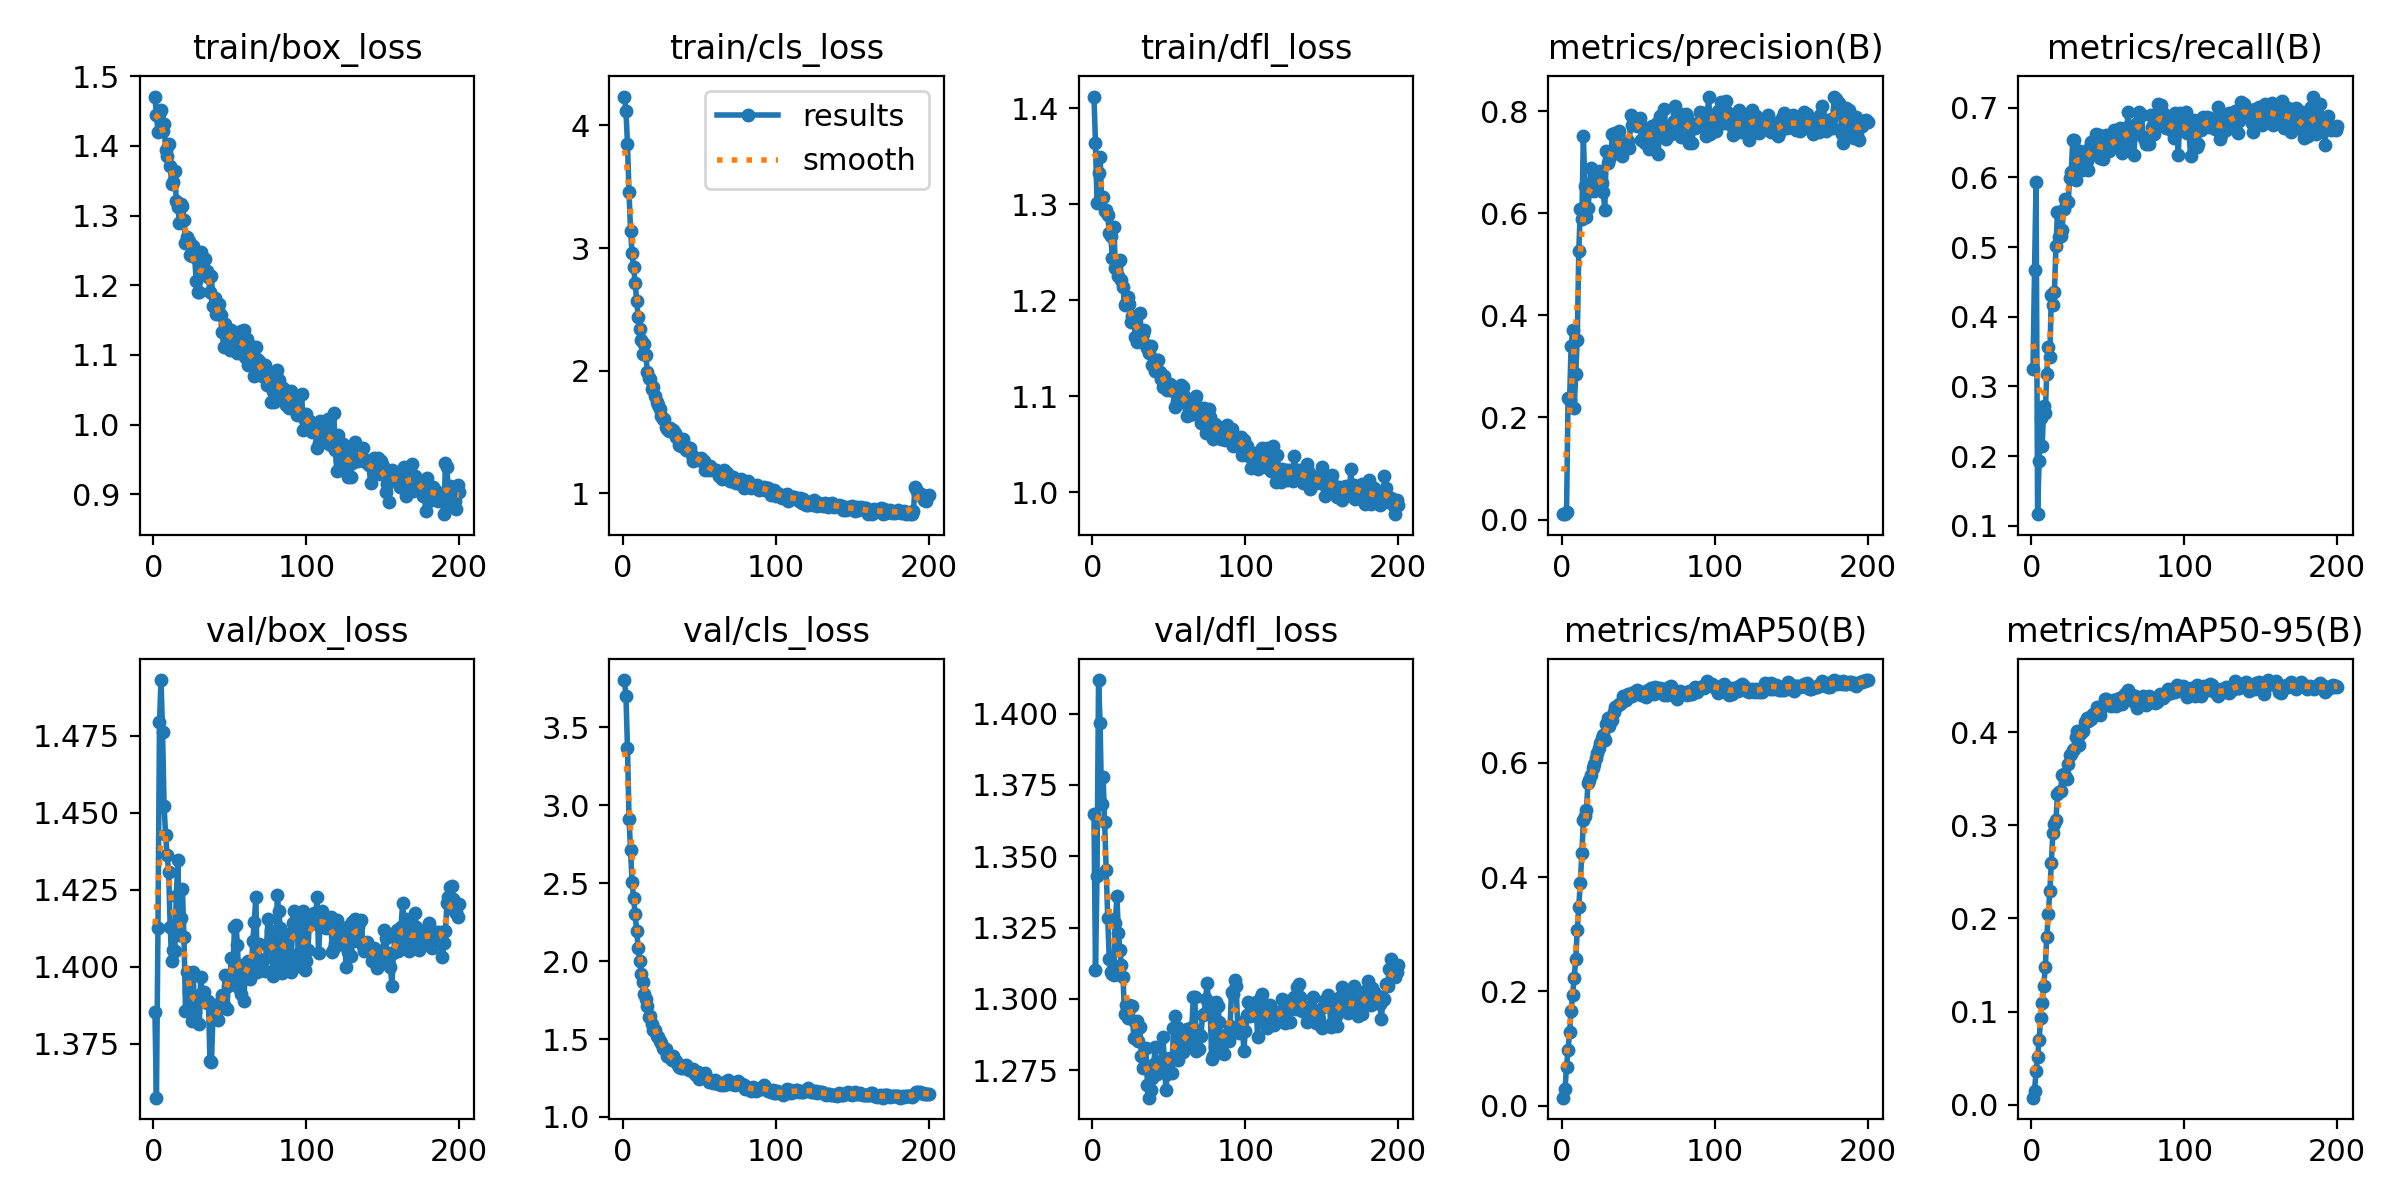

Data behind this chart, as committed beside it:
epoch, time, train/box_loss, train/cls_loss, train/dfl_loss, metrics/precision(B), metrics/recall(B), metrics/mAP50(B), metrics/mAP50-95(B), val/box_loss, val/cls_loss, val/dfl_loss, lr/pg0, lr/pg1, lr/pg2, lr/pg3, lr/pg4, lr/pg5, lr/pg6, lr/pg7
1, 30.94, 1.471, 4.234, 1.412, 0.0106, 0.3254, 0.01433, 0.00756, 1.385, 3.804, 1.365, 0.0008928, 0.0002976, 0.0008928, 0.0002976, 0.0008928, 0.0002976, 0.0008928, 0.0002976
2, 55.4, 1.444, 4.12, 1.364, 0.01099, 0.4672, 0.02871, 0.01509, 1.358, 3.699, 1.31, 0.001793, 0.0005976, 0.001793, 0.0005976, 0.001793, 0.0005976, 0.001793, 0.0005976
3, 79.19, 1.42, 3.846, 1.302, 0.01482, 0.5938, 0.06859, 0.03596, 1.413, 3.367, 1.343, 0.002684, 0.0008946, 0.002684, 0.0008946, 0.002684, 0.0008946, 0.002684, 0.0008946
4, 103.2, 1.446, 3.453, 1.333, 0.2391, 0.1166, 0.09842, 0.05145, 1.479, 2.913, 1.412, 0.002687, 0.0008955, 0.002687, 0.0008955, 0.002687, 0.0008955, 0.002687, 0.0008955
5, 125.4, 1.452, 3.141, 1.349, 0.2343, 0.1931, 0.1284, 0.0695, 1.493, 2.713, 1.397, 0.002673, 0.000891, 0.002673, 0.000891, 0.002673, 0.000891, 0.002673, 0.000891
6, 149.6, 1.421, 2.957, 1.307, 0.3402, 0.2545, 0.1664, 0.09298, 1.476, 2.509, 1.368, 0.00266, 0.0008865, 0.00266, 0.0008865, 0.00266, 0.0008865, 0.00266, 0.0008865
7, 172.1, 1.431, 2.844, 1.307, 0.3706, 0.2139, 0.1942, 0.1092, 1.452, 2.407, 1.378, 0.002646, 0.000882, 0.002646, 0.000882, 0.002646, 0.000882, 0.002646, 0.000882
8, 195.9, 1.394, 2.718, 1.293, 0.2177, 0.2717, 0.2241, 0.1273, 1.443, 2.3, 1.362, 0.002633, 0.0008775, 0.002633, 0.0008775, 0.002633, 0.0008775, 0.002633, 0.0008775
9, 220, 1.386, 2.57, 1.294, 0.2851, 0.2612, 0.2566, 0.1473, 1.436, 2.196, 1.345, 0.002619, 0.000873, 0.002619, 0.000873, 0.002619, 0.000873, 0.002619, 0.000873
10, 243.1, 1.403, 2.44, 1.289, 0.3521, 0.318, 0.3067, 0.1801, 1.431, 2.087, 1.328, 0.002606, 0.0008685, 0.002606, 0.0008685, 0.002606, 0.0008685, 0.002606, 0.0008685
11, 266.7, 1.371, 2.342, 1.27, 0.5252, 0.357, 0.3484, 0.2051, 1.413, 2.004, 1.314, 0.002592, 0.000864, 0.002592, 0.000864, 0.002592, 0.000864, 0.002592, 0.000864
12, 290.2, 1.345, 2.247, 1.267, 0.6075, 0.3416, 0.3899, 0.229, 1.402, 1.917, 1.309, 0.002579, 0.0008595, 0.002579, 0.0008595, 0.002579, 0.0008595, 0.002579, 0.0008595
13, 313.2, 1.348, 2.136, 1.244, 0.5881, 0.4316, 0.4414, 0.2594, 1.406, 1.863, 1.309, 0.002565, 0.000855, 0.002565, 0.000855, 0.002565, 0.000855, 0.002565, 0.000855
14, 337.1, 1.363, 2.214, 1.277, 0.7508, 0.4174, 0.4989, 0.2912, 1.405, 1.787, 1.309, 0.002552, 0.0008505, 0.002552, 0.0008505, 0.002552, 0.0008505, 0.002552, 0.0008505
15, 360.8, 1.321, 2.128, 1.234, 0.653, 0.4362, 0.5065, 0.3013, 1.423, 1.756, 1.327, 0.002538, 0.000846, 0.002538, 0.000846, 0.002538, 0.000846, 0.002538, 0.000846
16, 383.5, 1.313, 1.99, 1.239, 0.5934, 0.5009, 0.5168, 0.3051, 1.435, 1.715, 1.336, 0.002525, 0.0008415, 0.002525, 0.0008415, 0.002525, 0.0008415, 0.002525, 0.0008415
17, 407.7, 1.29, 1.939, 1.225, 0.6106, 0.5503, 0.5643, 0.3333, 1.41, 1.64, 1.323, 0.002511, 0.000837, 0.002511, 0.000837, 0.002511, 0.000837, 0.002511, 0.000837
18, 430.7, 1.317, 1.933, 1.241, 0.643, 0.5148, 0.5692, 0.3358, 1.416, 1.649, 1.317, 0.002498, 0.0008325, 0.002498, 0.0008325, 0.002498, 0.0008325, 0.002498, 0.0008325
19, 453.3, 1.314, 1.85, 1.222, 0.6876, 0.5157, 0.5781, 0.3369, 1.425, 1.597, 1.312, 0.002484, 0.000828, 0.002484, 0.000828, 0.002484, 0.000828, 0.002484, 0.000828
20, 476.6, 1.294, 1.87, 1.214, 0.6502, 0.5241, 0.5914, 0.3535, 1.41, 1.556, 1.308, 0.002471, 0.0008235, 0.002471, 0.0008235, 0.002471, 0.0008235, 0.002471, 0.0008235
21, 498.9, 1.26, 1.794, 1.195, 0.6436, 0.5554, 0.5975, 0.3545, 1.386, 1.555, 1.295, 0.002457, 0.000819, 0.002457, 0.000819, 0.002457, 0.000819, 0.002457, 0.000819
22, 522.2, 1.27, 1.746, 1.197, 0.6582, 0.5691, 0.6086, 0.3531, 1.398, 1.518, 1.298, 0.002444, 0.0008145, 0.002444, 0.0008145, 0.002444, 0.0008145, 0.002444, 0.0008145
23, 545.2, 1.264, 1.721, 1.203, 0.6777, 0.5648, 0.6169, 0.3493, 1.392, 1.512, 1.293, 0.00243, 0.00081, 0.00243, 0.00081, 0.00243, 0.00081, 0.00243, 0.00081
24, 568.6, 1.243, 1.69, 1.196, 0.6821, 0.5645, 0.6262, 0.3654, 1.387, 1.49, 1.298, 0.002417, 0.0008055, 0.002417, 0.0008055, 0.002417, 0.0008055, 0.002417, 0.0008055
25, 592.1, 1.242, 1.627, 1.177, 0.6493, 0.5992, 0.6343, 0.3756, 1.382, 1.475, 1.297, 0.002403, 0.000801, 0.002403, 0.000801, 0.002403, 0.000801, 0.002403, 0.000801
26, 614.7, 1.256, 1.609, 1.184, 0.6583, 0.608, 0.6427, 0.3765, 1.398, 1.444, 1.298, 0.00239, 0.0007965, 0.00239, 0.0007965, 0.00239, 0.0007965, 0.00239, 0.0007965
27, 638.2, 1.24, 1.607, 1.182, 0.6415, 0.6533, 0.6479, 0.3811, 1.385, 1.437, 1.286, 0.002376, 0.000792, 0.002376, 0.000792, 0.002376, 0.000792, 0.002376, 0.000792
28, 662.1, 1.206, 1.544, 1.161, 0.6053, 0.6539, 0.6399, 0.3815, 1.388, 1.433, 1.292, 0.002363, 0.0007875, 0.002363, 0.0007875, 0.002363, 0.0007875, 0.002363, 0.0007875
29, 684.7, 1.19, 1.522, 1.156, 0.7225, 0.5958, 0.6683, 0.3948, 1.388, 1.391, 1.292, 0.002349, 0.000783, 0.002349, 0.000783, 0.002349, 0.000783, 0.002349, 0.000783
30, 708.6, 1.19, 1.507, 1.165, 0.698, 0.6316, 0.6775, 0.4006, 1.381, 1.382, 1.285, 0.002336, 0.0007785, 0.002336, 0.0007785, 0.002336, 0.0007785, 0.002336, 0.0007785
31, 731.5, 1.248, 1.535, 1.187, 0.7054, 0.631, 0.6638, 0.3856, 1.397, 1.384, 1.29, 0.002322, 0.000774, 0.002322, 0.000774, 0.002322, 0.000774, 0.002322, 0.000774
32, 754.8, 1.22, 1.517, 1.165, 0.7131, 0.6375, 0.6803, 0.3979, 1.392, 1.367, 1.28, 0.002309, 0.0007695, 0.002309, 0.0007695, 0.002309, 0.0007695, 0.002309, 0.0007695
33, 779.3, 1.237, 1.517, 1.165, 0.756, 0.6104, 0.6748, 0.4018, 1.392, 1.391, 1.276, 0.002295, 0.000765, 0.002295, 0.000765, 0.002295, 0.000765, 0.002295, 0.000765
34, 801.9, 1.237, 1.495, 1.169, 0.7515, 0.6183, 0.6878, 0.4015, 1.389, 1.362, 1.276, 0.002282, 0.0007605, 0.002282, 0.0007605, 0.002282, 0.0007605, 0.002282, 0.0007605
35, 826.2, 1.221, 1.46, 1.153, 0.7563, 0.6295, 0.6967, 0.4104, 1.388, 1.357, 1.283, 0.002268, 0.000756, 0.002268, 0.000756, 0.002268, 0.000756, 0.002268, 0.000756
36, 850.2, 1.212, 1.448, 1.151, 0.7263, 0.6232, 0.6997, 0.4148, 1.389, 1.336, 1.27, 0.002255, 0.0007515, 0.002255, 0.0007515, 0.002255, 0.0007515, 0.002255, 0.0007515
37, 878, 1.19, 1.393, 1.145, 0.7604, 0.6111, 0.702, 0.4119, 1.37, 1.318, 1.265, 0.002241, 0.000747, 0.002241, 0.000747, 0.002241, 0.000747, 0.002241, 0.000747
38, 901.4, 1.214, 1.383, 1.152, 0.7287, 0.643, 0.7032, 0.416, 1.369, 1.315, 1.268, 0.002228, 0.0007425, 0.002228, 0.0007425, 0.002228, 0.0007425, 0.002228, 0.0007425
39, 925.5, 1.17, 1.441, 1.132, 0.7118, 0.6511, 0.7059, 0.4137, 1.385, 1.313, 1.272, 0.002214, 0.000738, 0.002214, 0.000738, 0.002214, 0.000738, 0.002214, 0.000738
40, 952.8, 1.181, 1.375, 1.135, 0.7234, 0.6373, 0.7159, 0.4197, 1.385, 1.327, 1.277, 0.002201, 0.0007335, 0.002201, 0.0007335, 0.002201, 0.0007335, 0.002201, 0.0007335
41, 980.1, 1.159, 1.351, 1.126, 0.7365, 0.6437, 0.7107, 0.4191, 1.385, 1.331, 1.283, 0.002187, 0.000729, 0.002187, 0.000729, 0.002187, 0.000729, 0.002187, 0.000729
42, 1003, 1.164, 1.379, 1.137, 0.7308, 0.6626, 0.7096, 0.4199, 1.383, 1.313, 1.274, 0.002174, 0.0007245, 0.002174, 0.0007245, 0.002174, 0.0007245, 0.002174, 0.0007245
43, 1028, 1.173, 1.356, 1.138, 0.7407, 0.6489, 0.7202, 0.427, 1.387, 1.298, 1.277, 0.00216, 0.00072, 0.00216, 0.00072, 0.00216, 0.00072, 0.00216, 0.00072
44, 1050, 1.158, 1.368, 1.125, 0.7272, 0.6611, 0.7198, 0.4246, 1.389, 1.3, 1.277, 0.002147, 0.0007155, 0.002147, 0.0007155, 0.002147, 0.0007155, 0.002147, 0.0007155
45, 1073, 1.133, 1.316, 1.118, 0.7927, 0.6273, 0.7198, 0.4184, 1.391, 1.303, 1.278, 0.002133, 0.000711, 0.002133, 0.000711, 0.002133, 0.000711, 0.002133, 0.000711
46, 1096, 1.112, 1.268, 1.11, 0.7724, 0.631, 0.7173, 0.4266, 1.387, 1.308, 1.287, 0.00212, 0.0007065, 0.00212, 0.0007065, 0.00212, 0.0007065, 0.00212, 0.0007065
47, 1119, 1.144, 1.287, 1.121, 0.7843, 0.6268, 0.7235, 0.4294, 1.397, 1.278, 1.279, 0.002106, 0.000702, 0.002106, 0.000702, 0.002106, 0.000702, 0.002106, 0.000702
48, 1143, 1.127, 1.28, 1.11, 0.7786, 0.6552, 0.7236, 0.4355, 1.386, 1.27, 1.268, 0.002093, 0.0006975, 0.002093, 0.0006975, 0.002093, 0.0006975, 0.002093, 0.0006975
49, 1165, 1.135, 1.283, 1.107, 0.7706, 0.661, 0.7264, 0.4359, 1.394, 1.287, 1.274, 0.002079, 0.000693, 0.002079, 0.000693, 0.002079, 0.000693, 0.002079, 0.000693
50, 1189, 1.107, 1.271, 1.109, 0.7809, 0.6372, 0.7246, 0.433, 1.396, 1.246, 1.278, 0.002066, 0.0006885, 0.002066, 0.0006885, 0.002066, 0.0006885, 0.002066, 0.0006885
51, 1212, 1.136, 1.287, 1.112, 0.7861, 0.6384, 0.7229, 0.4313, 1.403, 1.258, 1.279, 0.002052, 0.000684, 0.002052, 0.000684, 0.002052, 0.000684, 0.002052, 0.000684
52, 1237, 1.131, 1.263, 1.11, 0.7435, 0.6471, 0.718, 0.4278, 1.396, 1.268, 1.274, 0.002039, 0.0006795, 0.002039, 0.0006795, 0.002039, 0.0006795, 0.002039, 0.0006795
53, 1262, 1.123, 1.262, 1.105, 0.7696, 0.6454, 0.7238, 0.434, 1.413, 1.265, 1.29, 0.002025, 0.000675, 0.002025, 0.000675, 0.002025, 0.000675, 0.002025, 0.000675
54, 1285, 1.112, 1.191, 1.089, 0.7383, 0.6683, 0.7167, 0.4294, 1.414, 1.28, 1.294, 0.002012, 0.0006705, 0.002012, 0.0006705, 0.002012, 0.0006705, 0.002012, 0.0006705
55, 1308, 1.103, 1.223, 1.095, 0.7598, 0.6446, 0.7142, 0.4276, 1.407, 1.248, 1.29, 0.001998, 0.000666, 0.001998, 0.000666, 0.001998, 0.000666, 0.001998, 0.000666
56, 1331, 1.113, 1.189, 1.093, 0.7637, 0.6491, 0.7262, 0.4355, 1.393, 1.226, 1.278, 0.001985, 0.0006615, 0.001985, 0.0006615, 0.001985, 0.0006615, 0.001985, 0.0006615
57, 1354, 1.134, 1.224, 1.104, 0.726, 0.6606, 0.727, 0.4358, 1.391, 1.231, 1.282, 0.001971, 0.000657, 0.001971, 0.000657, 0.001971, 0.000657, 0.001971, 0.000657
58, 1377, 1.125, 1.196, 1.111, 0.736, 0.6703, 0.7299, 0.437, 1.401, 1.225, 1.287, 0.001958, 0.0006525, 0.001958, 0.0006525, 0.001958, 0.0006525, 0.001958, 0.0006525
59, 1401, 1.135, 1.187, 1.11, 0.7703, 0.6355, 0.7225, 0.4303, 1.389, 1.221, 1.281, 0.001944, 0.000648, 0.001944, 0.000648, 0.001944, 0.000648, 0.001944, 0.000648
60, 1423, 1.097, 1.193, 1.1, 0.7597, 0.6602, 0.7193, 0.4383, 1.396, 1.235, 1.288, 0.001931, 0.0006435, 0.001931, 0.0006435, 0.001931, 0.0006435, 0.001931, 0.0006435
... 140 more rows
